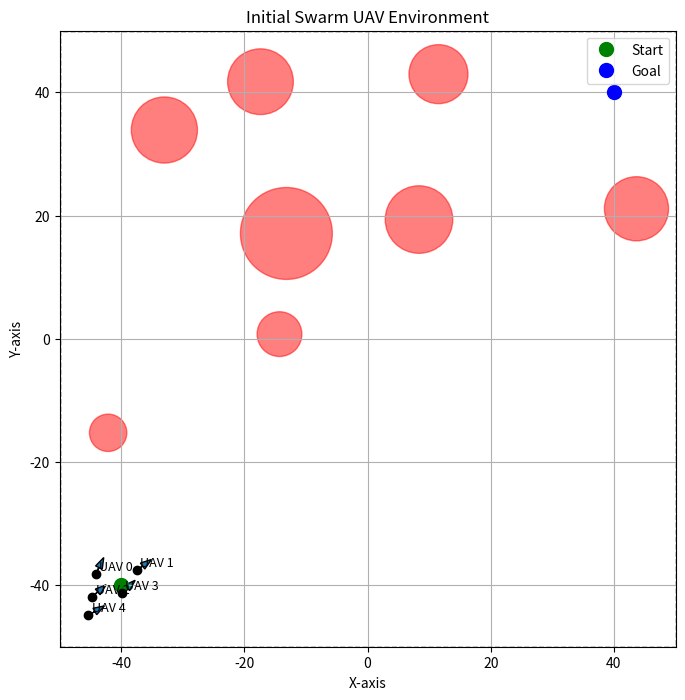
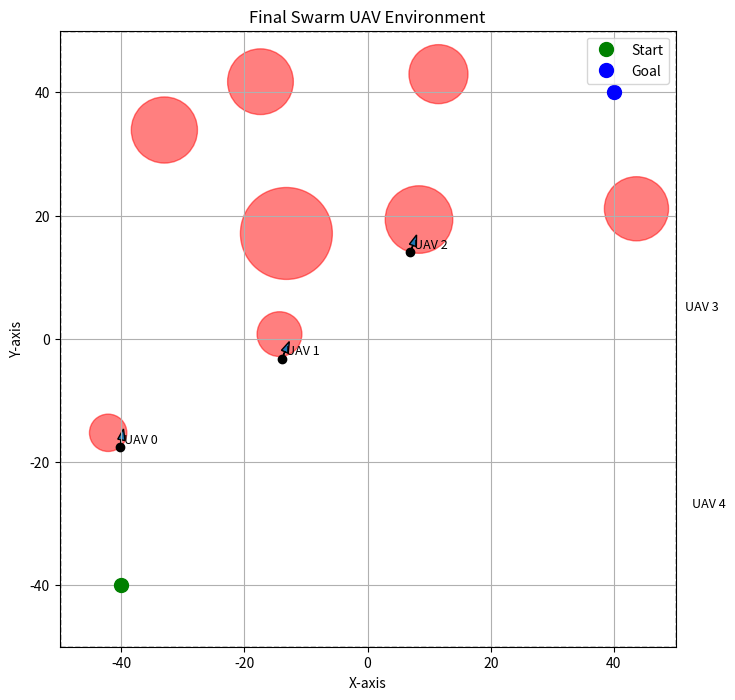

Reproduce these figures in Python, in order.
import numpy as np
import matplotlib.pyplot as plt

class UAVEnvTopology:
    def __init__(
        self,
        num_obstacles=4,
        world_bounds=((-50,50),(-50,50)),
        start_pos=(-40,-40),
        goal_pos=(40,40),
        min_radius=3.0,
        max_radius=10.0,
        seed=None,
        obstacle_clearance=1.0,
        start_goal_clearance=5.0,
        max_attempts_per_obstacle=500,
    ):
        """
        Initialize the UAV environment with obstacles and parameters.

        num_obstacles: Number of circular obstacles
        world_bounds: Tuple defining the (x_min, x_max) and (y_min, y_max)
        start_pos: Starting position of the UAV
        goal_pos: Goal position of the UAV
        min_radius: Minimum radius of obstacles
        max_radius: Maximum radius of obstacles
        seed: Random seed for reproducibility
        obstacle_clearance: Minimum distance between obstacles
        start_goal_clearance: Minimum distance from start/goal to obstacles
        max_attempts_per_obstacle: Max attempts to place each obstacle

        """

        if min_radius <= 0 or max_radius <= 0:
            raise ValueError("Obstacle radii must be positive.")
        
        if min_radius > max_radius:
            raise ValueError("min_radius cannot be greater than max_radius.")
        
        (x_min, x_max), (y_min, y_max) = world_bounds
        if x_min >= x_max or y_min >= y_max:
            raise ValueError("Invalid world bounds.")
        
        if not(x_min < start_pos[0] < x_max and y_min < start_pos[1] < y_max):
            raise ValueError("Start position out of world bounds.") 
        
        if not(x_min < goal_pos[0] < x_max and y_min < goal_pos[1] < y_max):
            raise ValueError("Goal position out of world bounds.")
        
        if seed is not None:
            self.rng = np.random.default_rng(seed)
        else:
            self.rng = np.random.default_rng()

        self.world_bounds = world_bounds
        self.start_pos = np.array(start_pos, dtype=float)
        self.goal_pos = np.array(goal_pos, dtype=float)
        self.num_obstacles = num_obstacles
        self.min_radius = min_radius
        self.max_radius = max_radius
        self.seed = seed
        self.obstacle_clearance = obstacle_clearance
        self.start_goal_clearance = start_goal_clearance
        self.max_attempts_per_obstacle = max_attempts_per_obstacle

        # Generate obstacles
        self.obstacles = self._generate_obstacles()

    def _generate_obstacles(self):
        obstacles = []
        x_min, x_max = self.world_bounds[0]
        y_min, y_max = self.world_bounds[1]

        for _ in range(self.num_obstacles):
            placed = False
            for _ in range(self.max_attempts_per_obstacle):
                radius = self.rng.uniform(self.min_radius, self.max_radius)
                x_center = self.rng.uniform(x_min + radius, x_max - radius)
                y_center = self.rng.uniform(y_min + radius, y_max - radius)
                center = np.array([x_center, y_center])

                # Check clearance with existing obstacles
                if all(
                    np.linalg.norm(center - obs_center) >= (radius + obs_radius + self.obstacle_clearance)
                    for (obs_center, obs_radius) in obstacles
                ):
                    # Check clearance with start and goal positions
                    if (
                        np.linalg.norm(center - self.start_pos) >= (radius + self.start_goal_clearance) and
                        np.linalg.norm(center - self.goal_pos) >= (radius + self.start_goal_clearance)
                    ):
                        obstacles.append((center, radius))
                        placed = True
                        break
            if not placed:
                raise RuntimeError("Failed to place all obstacles with given constraints.")

        return obstacles
    
    def as_dict(self):
        return {
            "world_bounds": self.world_bounds,
            "start_pos": self.start_pos.tolist(),
            "goal_pos": self.goal_pos.tolist(),
            "obstacles": [
                {"center": center.tolist(), "radius": radius}
                for (center, radius) in self.obstacles
            ],
            "seed": self.seed,
        }
    
    def plot_environment(self, title="UAV Environment Topology"):
        fig, ax = plt.subplots(figsize=(8,8))
        x_min, x_max = self.world_bounds[0]
        y_min, y_max = self.world_bounds[1]
        ax.set_xlim(x_min, x_max)
        ax.set_ylim(y_min, y_max)
        
        # Plot obstacles
        for (center, radius) in self.obstacles:
            circle = plt.Circle(center, radius, color='r', alpha=0.5)
            ax.add_artist(circle)

        # Plot start and goal positions
        ax.plot(self.start_pos[0], self.start_pos[1], 'go', markersize=10, label='Start')
        ax.plot(self.goal_pos[0], self.goal_pos[1], 'bo', markersize=10, label='Goal')

        # Plot world boundary
        rect = plt.Rectangle(
            (x_min, y_min),
            x_max - x_min,
            y_max - y_min,
            fill=False,
            edgecolor='black',
            linestyle='--'
        )

        ax.add_patch(rect)
        ax.set_aspect('equal', adjustable='box')
        ax.set_title(title)
        ax.set_xlabel('X-axis')
        ax.set_ylabel('Y-axis')
        ax.legend()
        plt.grid()
        plt.show()
    
class SwarmUAVEnv(UAVEnvTopology):
    """
    Multi-agent version of UAVEnv for a swarm of UAVs (default: 5).

    key differences from single-agent UAVEnv:
    -state is arrays: pos[N,2], heading[N]
    -step(actions) takes N discrete action indices
    -returns: obs[N,obs_dim], rewards[N], dones[N], infos[dict]
    -episode ends when all UAVs are done OR a global time limit hits
    """
    def __init__(
            self,
            num_uavs=5,
            num_obstacles=8,
            world_bounds=((-50,50),(-50,50)),
            start_pos=(-40,-40),
            goal_pos=(40,40),
            min_radius=3.0,
            max_radius=8.0,
            seed=None,
            obstacle_clearance=1.0,
            start_goal_clearance=6.0,
            max_attempts_per_obstacle=500,
            dt=1.0,
            max_steps=400,
            speed=30.0,
            goal_radius=5.0,
            turn_degs=(-30, -15, 0, 15, 30),
            range_degs=(-60, -30, 0, 30, 60),
            detection_radius=30.0,
            uav_body_radius=0.5,
            uav_separation=2.0,
            spawn_spread=3.0,
            include_other_uavs_in_obs=True,
            other_uavs_clip=50.0,
        ):
        
            super().__init__(
                num_obstacles=num_obstacles,
                world_bounds=world_bounds,
                start_pos=start_pos,
                goal_pos=goal_pos,
                min_radius=min_radius,
                max_radius=max_radius,
                seed=seed,
                obstacle_clearance=obstacle_clearance,
                start_goal_clearance=start_goal_clearance,
                max_attempts_per_obstacle=max_attempts_per_obstacle,
            )

            self.num_uavs = int(num_uavs)
            if self.num_uavs < 2:
                raise ValueError("SwarmUAVEnv requires at least 2 UAVs.")
            
            self.dt = float(dt)
            self.max_steps = int(max_steps)
            self.speed = float(speed)
            self.turn_angles = np.deg2rad(np.array(turn_degs, dtype=float))
            self.num_actions = len(turn_degs)
            self.range_angles = np.deg2rad(np.array(range_degs, dtype=float))
            self.detection_radius = float(detection_radius)
            self.goal_radius = float(goal_radius)

            self.uav_body_radius = float(uav_body_radius)
            self.uav_separation = float(uav_separation)
            self.spawn_spread = float(spawn_spread)
            self.include_other_uavs_in_obs = bool(include_other_uavs_in_obs)
            self.other_uavs_clip = float(other_uavs_clip)

            self.obstacle_centers = np.array([c for (c,r) in self.obstacles], dtype=float)
            self.obstacle_radii = np.array([r for (c,r) in self.obstacles], dtype=float)

            self.pos = None
            self.heading = None
            self.step_count = 0
            self.prev_dist = None
            self.dones = None

    def _wrap_to_pi(self, angle):
        """ Wrap angle to [-pi, pi] """
        return (angle + np.pi) % (2 * np.pi) - np.pi
        
    def _compute_ranges(self, pos, heading):
        """ Compute range measurements along each sensor angle """
        ranges = np.full(len(self.range_angles), self.detection_radius, dtype=float)

        (x_min, x_max), (y_min, y_max) = self.world_bounds
        step = 0.5

        for i, angle in enumerate(self.range_angles):
            ray_angle = self._wrap_to_pi(heading + angle)
            ray_dir = np.array([np.cos(ray_angle), np.sin(ray_angle)], dtype=float)

            found = self.detection_radius
            d = 0.0
            while d <= self.detection_radius:
                point = pos + d * ray_dir

                if not (x_min <= point[0] <= x_max and y_min <= point[1] <= y_max):
                    found = d
                    break

                hit = False
                for obs_center, obs_radius in zip(self.obstacle_centers, self.obstacle_radii):
                    if np.linalg.norm(point - obs_center) <= (obs_radius + self.uav_body_radius):
                        found = d
                        hit = True
                        break

                if hit:
                    break

                d += step
            ranges[i] = found

        return ranges

    def _check_collision(self, pos):
        # Check if position collides with any obstacle
        for obs_center, obs_radius in zip(self.obstacle_centers, self.obstacle_radii):
            if np.linalg.norm(pos - obs_center) <= (obs_radius + self.uav_body_radius):
                return True
                    
        # Check if position is out of world bounds
        (x_min, x_max), (y_min, y_max) = self.world_bounds
        if not (x_min <= pos[0] <= x_max and y_min <= pos[1] <= y_max):
            return True
                
        return False
        
    def _check_inter_agent_collision(self):
        """
        Returns a boolean array collided[N] if UAV i is too close to any other UAV.
        """
        N = self.num_uavs
        collided = np.zeros(N, dtype=bool)
        for i in range(N):
            if self.dones[i]:
                continue
            for j in range(i+1, N):
                if self.dones[j]:
                    continue
                d = np.linalg.norm(self.pos[i] - self.pos[j])
                if d <= (2 * self.uav_body_radius + self.uav_separation):
                    collided[i] = True
                    collided[j] = True
        return collided
    
    def build_observation(self):
        """ Build observation vector: range measurements + distance and angle to goal """
        N = self.num_uavs
        obs_list = []

        for i in range(N):
            ranges = self._compute_ranges(self.pos[i], self.heading[i])

            to_goal = self.goal_pos - self.pos[i]
            distance_to_goal = np.linalg.norm(to_goal)
           
            core = np.concatenate(
                [
                   self.pos[i],
                   np.array([self.heading[i]]),
                   np.array([distance_to_goal]),
                   ranges,
                ]
            )

            if self.include_other_uavs_in_obs:
                rel = []
                for j in range(N):
                    if i == j:
                        continue
                    v = self.pos[j] - self.pos[i]
                    v = np.clip(v, -self.other_uavs_clip, self.other_uavs_clip)
                    rel.append(v)
                rel = np.concatenate(rel) if rel else np.array([], dtype=float)
                core = np.concatenate([core, rel])
            
            obs_list.append(core)
        return np.stack(obs_list, axis=0)
        
    def reset(self):
        """ 
         Spawn UAVs near start_pos with random offsets and headings roughly toward goal.
        """
        N = self.num_uavs
        self.step_count = 0
        self.dones = np.zeros(N, dtype=bool)

        # Spawn with simple rejection to avoid immediate collisions
        positions = []
        attempts = 0
        max_attempts = 5000

        while len(positions) < N and attempts < max_attempts:
            attempts += 1
            candidate = self.start_pos + self.rng.normal(scale=self.spawn_spread, size=2)

            # avoid obstacles/bounds on spawn
            if self._check_collision(candidate):
                continue

            # enforce start-goal clearance
            ok = True
            for obs_center, obs_radius in zip(self.obstacle_centers, self.obstacle_radii):
                if np.linalg.norm(candidate - obs_center) <= (obs_radius + self.start_goal_clearance):
                    ok = False
                    break
            if not ok:
                continue

            # avoid too close spawns
            ok = True
            for pos in positions:
                if np.linalg.norm(candidate - pos) <= (2 * self.uav_body_radius + self.uav_separation):
                    ok = False
                    break
            if not ok:
                continue

            positions.append(candidate)
        
        if len(positions) < N:
            raise RuntimeError("Failed to spawn all UAVs without collisions.")
        
        self.pos = np.stack(positions, axis=0)

        # Headings roughly toward goal
        headings = []
        for i in range(N):
            vec_to_goal = self.goal_pos - self.pos[i]
            heading_to_goal = np.arctan2(vec_to_goal[1], vec_to_goal[0])
            headings.append(self._wrap_to_pi(
                heading_to_goal + self.rng.normal(scale=0.2)))
        self.heading = np.array(headings, dtype=float)

        # Distance baseline for progress reward
        self.prev_dist = np.linalg.norm(self.goal_pos - self.pos, axis=1)

        return self.build_observation()
        
    def _move_with_substeps(self, i, dx, substeps=10):
        """ Move UAV i in smaller substeps to check for collisions """
        step_dx = dx / substeps
        for _ in range(substeps):
            self.pos[i] += step_dx
            if self._check_collision(self.pos[i]):
                return True  # Collision occurred
        return False  # No collision
    
    def step(self, actions):
        """ Take a step in the environment given an action index """
        actions = np.asarray(actions, dtype=int)
        if actions.shape != (self.num_uavs,):
            raise ValueError(f"Actions must be of shape ({self.num_uavs},) got {actions.shape}")
                
        self.step_count += 1
        N = self.num_uavs
        rewards = np.zeros(N, dtype=float)
        info = {"events": []}

        # Turn and move for each non-done UAV
        dpsi = np.zeros(N, dtype=float)
        for i in range(N):
            if self.dones[i]:
                continue

            a = actions[i]
            if not (0 <= a < self.num_actions):
                raise ValueError(f"Action index {a} out of bounds for UAV {i}.")
            
            dpsi[i] = self.turn_angles[a]
            self.heading[i] = self._wrap_to_pi(self.heading[i] + dpsi[i])

            dx = self.speed * self.dt * np.array(
                [np.cos(self.heading[i]), np.sin(self.heading[i])], dtype=float)
            
            collided = self._move_with_substeps(i, dx, substeps=10)
            if collided:
                self.dones[i] = True
                rewards[i] = -300.0
                info["events"].append(f"UAV {i} collided during movement.")

        # Inter-agent collisions
        inter = self._check_inter_agent_collision()
        for i in range(N):
            if self.dones[i]:
                continue
            if inter[i]:
                self.dones[i] = True
                rewards[i] = -250.0
                info["events"].append(f"UAV {i} collided with another UAV.")

        # Goal checks and shaping rewards for those still active
        for i in range(N):
            if self.dones[i]:
                continue
            
            dist_to_goal = np.linalg.norm(self.goal_pos - self.pos[i])

            # Goal reached
            if dist_to_goal <= self.goal_radius:
                heading_to_goal = np.arctan2(
                    self.goal_pos[1] - self.pos[i, 1],
                    self.goal_pos[0] - self.pos[i, 0]
                )
                heading_error = abs(self._wrap_to_pi(self.heading[i] - heading_to_goal))

                self.dones[i] = True
                rewards[i] = 1200.0 - (50.0 * heading_error)
                info["events"].append(f"UAV {i} reached the goal.")
                continue

            # Shaping reward: progress toward goal
            progress = self.prev_dist[i] - dist_to_goal

            heading_to_goal = np.arctan2(
                self.goal_pos[1] - self.pos[i, 1],
                self.goal_pos[0] - self.pos[i, 0]
            )
            heading_error = abs(self._wrap_to_pi(self.heading[i] - heading_to_goal))

            energy_proxy = abs(dpsi[i]) / np.max(np.abs(self.turn_angles))
            energy_proxy = min(float(energy_proxy), 1.0)

            rewards[i] = (10.0 * progress) - (5.0 * heading_error) - (1.0 * energy_proxy) - 0.5

            self.prev_dist[i] = dist_to_goal

        # Time limit check
        if self.step_count >= self.max_steps:
            for i in range(N):
                if not self.dones[i]:
                    self.dones[i] = True
                    info["events"].append(f"UAV {i} reached time limit.")

        obs = self.build_observation()
        dones = self.dones.copy()

        return obs, rewards, dones, info
    
    def plot_swarm(self, title="Swarm UAV Environment", show_headings=True):
        fig, ax = plt.subplots(figsize=(8,8))
        x_min, x_max = self.world_bounds[0]
        y_min, y_max = self.world_bounds[1]
        ax.set_xlim(x_min, x_max)
        ax.set_ylim(y_min, y_max)
        
        # Plot obstacles
        for (center, radius) in self.obstacles:
            circle = plt.Circle(center, radius, color='r', alpha=0.5)
            ax.add_artist(circle)

        # Plot start and goal positions
        ax.plot(self.start_pos[0], self.start_pos[1], 'go', markersize=10, label='Start')
        ax.plot(self.goal_pos[0], self.goal_pos[1], 'bo', markersize=10, label='Goal')

        # Plot world boundary
        rect = plt.Rectangle(
            (x_min, y_min),
            x_max - x_min,
            y_max - y_min,
            fill=False,
            edgecolor='black',
            linestyle='--'
        )
        ax.add_patch(rect)

        # Plot UAVs
        if self.pos is not None:
            for i in range(self.num_uavs):
                ax.plot(self.pos[i,0], self.pos[i,1], 'ko', markersize=6)
                ax.text(self.pos[i,0]+0.6, self.pos[i,1]+0.6, f'UAV {i}', fontsize=9)
                if show_headings:
                    ax.arrow(
                        self.pos[i,0],
                        self.pos[i,1],
                        3.0 * np.cos(self.heading[i]),
                        3.0 * np.sin(self.heading[i]),
                        head_width=1.2,
                        length_includes_head=True,
                    )
        
        ax.set_aspect('equal', adjustable='box')
        ax.set_title(title)
        ax.set_xlabel('X-axis')
        ax.set_ylabel('Y-axis')
        ax.legend()
        plt.grid()
        
        return fig
        
if __name__ == "__main__":
    # Example usage
    env = SwarmUAVEnv(
        num_uavs=5,
        num_obstacles=8,
        world_bounds=((-50, 50), (-50, 50)),
        start_pos=(-40, -40),
        goal_pos=(40, 40),
        min_radius=3.0,
        max_radius=8.0,
        seed=None,
        obstacle_clearance=1.0,
        start_goal_clearance=6.0,

        speed=30.0,
        goal_radius=5.0,
        detection_radius=30.0,

        dt=1.0,
        max_steps=200,
    )

    obs = env.reset()
    print("Initial obs shape:", obs.shape)
    env.plot_swarm(title="Initial Swarm UAV Environment")

    dones = np.array([False]*env.num_uavs)
    total_reward = np.zeros(env.num_uavs, dtype=float)
    while not np.all(dones):
        action = env.rng.integers(0, env.num_actions, size=env.num_uavs)
        obs, r, dones, info = env.step(action)
        print("step", env.step_count, "dones", dones, "r", r, "events", info["events"])
        total_reward += r

    print("Episode finished. Total reward:", total_reward)
    print("Final dones:", dones)
    print("Final positions:\n", env.pos)
    print("Events:", info.get("events", []))
    env.plot_swarm(title="Final Swarm UAV Environment")
    plt.show()
